Run: headless pygame with SDL's dummy video driver; simulated clock (each Clock.tick advances the game by its frame time, no real sleeping); random seed 0; keys injected as events and as key.get_pressed() state; no mouse input.
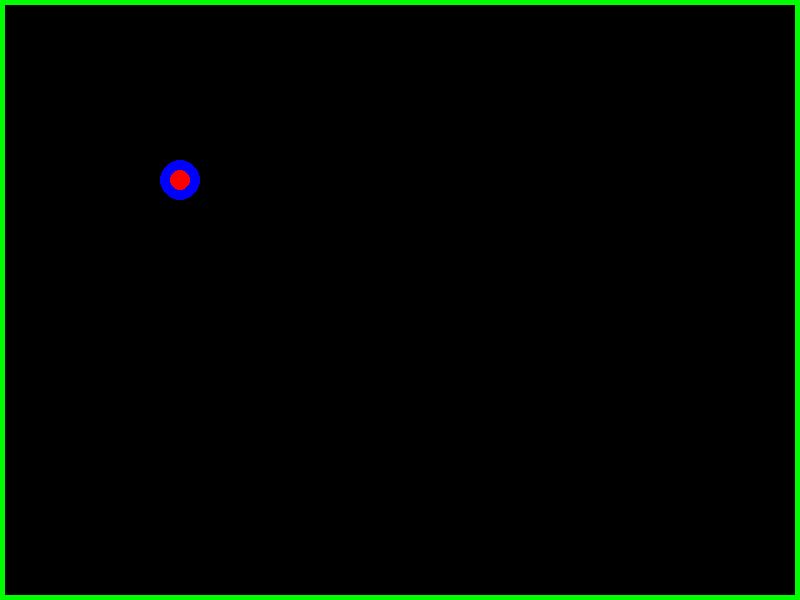
Frame 1 of 4 · flips 1–60 · no input
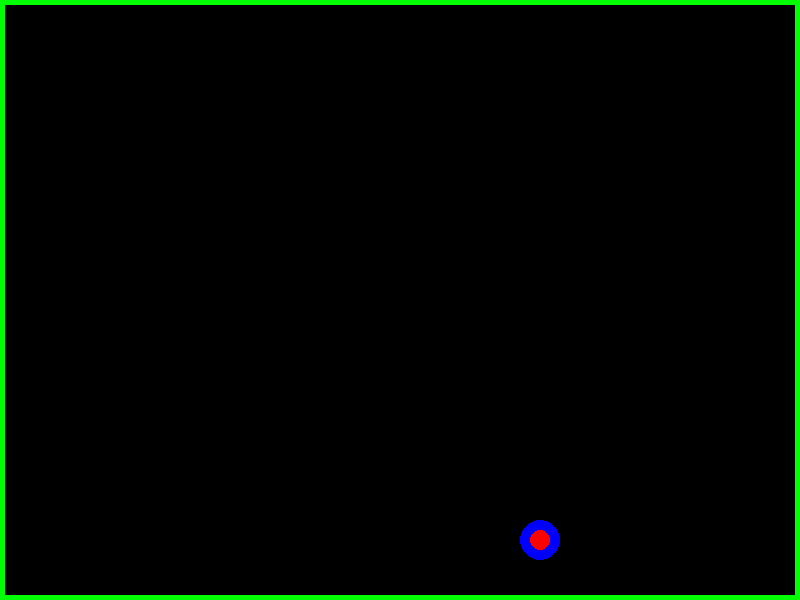
Frame 2 of 4 · flips 61–180 · tapped SPACE, RETURN · held RIGHT (→), D
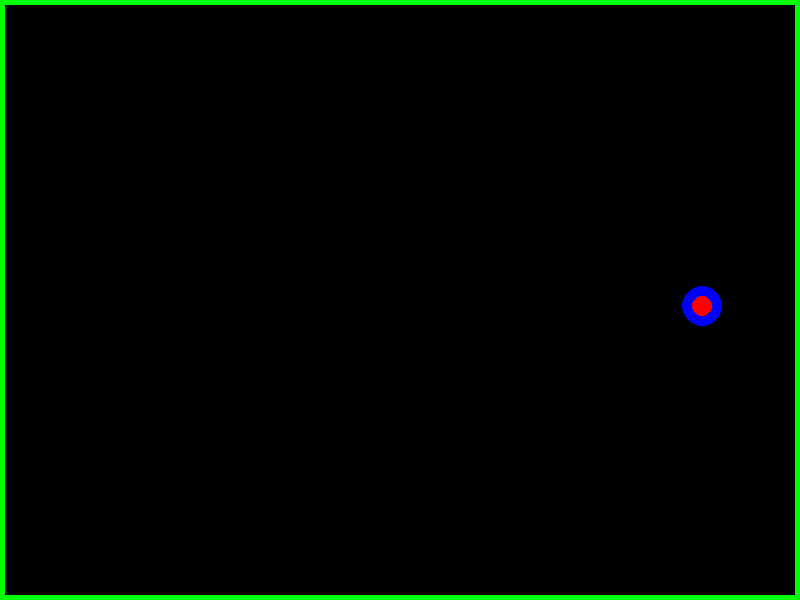
Frame 3 of 4 · flips 181–300 · held DOWN (↓), S
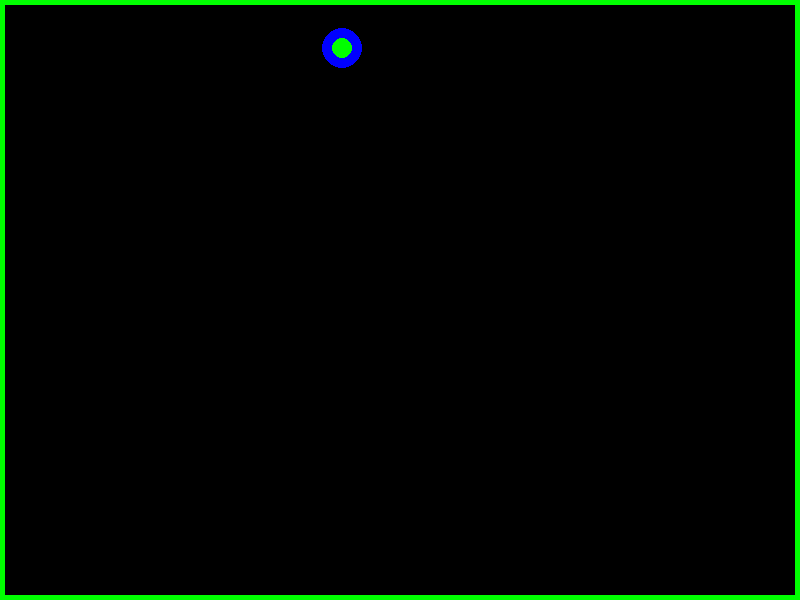
Frame 4 of 4 · flips 301–420 · held LEFT (←), A, UP (↑), W

The pygame program that drew these frames:

# permet d'accéder aux fonctions du module pygame
import pygame

# Definit des couleurs RGB
BLACK = [0, 0, 0]
WHITE = [255, 255, 255]
GREEN = [0, 255, 0]
RED = [255, 0, 0]
BLUE = [0 , 0 , 255]

# initialisation de l'écran de jeu
pygame.init()

# Initialise la fenêtre de jeu
TailleEcran = [800, 600]
screen = pygame.display.set_mode(TailleEcran)
pygame.display.set_caption("Bouncing Ball !!!")

# Gestion du rafraichissement de l'écran
clock = pygame.time.Clock()

# Position de départ
balle_x = 0
balle_y = 0

# Vitesse et direction
balle_change_x = 3
balle_change_y = 3

balle_rayon= 5

# Couleur du centre du palet (alterne à chaque rebond)
centre_color = RED

# Le jeu continue tant que l'utilisateur ne ferme pas la fenêtre
Termine = False

# BOUCLE PRINCIPALE DU PROGRAMME
while not Termine:
  # recupère la liste des évènements du joueur
  event = pygame.event.Event(pygame.USEREVENT)

  # EVENEMENTS
  # détecte le clic sur le bouton close de la fenêtre
  for event in pygame.event.get():
    if event.type == pygame.QUIT:
      Termine = True

  # LOGIQUE
  # Déplace la balle
  balle_x += balle_change_x
  balle_y += balle_change_y

  # Rebond
  if balle_y > TailleEcran[1] or balle_y < 0:
    balle_change_y = balle_change_y * -1
    if centre_color == RED:
      centre_color = GREEN
    else:
      centre_color = RED
  if balle_x > TailleEcran[0] or balle_x < 0:
    balle_change_x = balle_change_x * -1
    if centre_color == RED:
      centre_color = GREEN
    else:
      centre_color = RED

  # AFFICHAGE
  # Dessine le fond
  screen.fill(BLACK)

  # Colorie les bords de l'écran
  R = [0,0, TailleEcran[0],  TailleEcran[1]]
  pygame.draw.rect(screen,GREEN,R , 5)


  # dessine le palet de jeu
  pygame.draw.circle(screen,BLUE,[balle_x,balle_y],balle_rayon * 4)
  pygame.draw.circle(screen,centre_color,[balle_x,balle_y],balle_rayon * 2)

  # Demande à pygame de se caler sur 30 FPS
  clock.tick(30)

  # Bascule l'image dessinée à l'écran
  pygame.display.flip()

  #debug
  print("position : " + str([balle_x,balle_y]))
  print("Dir : " + str([balle_change_x,balle_change_y]))

# Ferme la fenêtre
pygame.quit()
